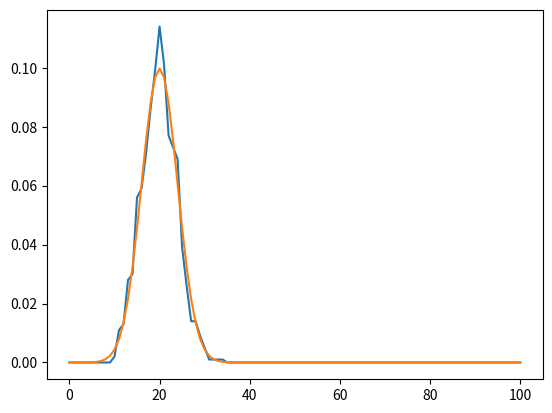

This chart was generated by the following Python code:
# -*- coding: utf-8 -*-
"""
Created on Thu Dec 24 22:17:26 2020

[redacted]
"""


import numpy as np
import matplotlib.pyplot as plt

plt.close('all')

n=100
m=1000

p=0.2

x=np.random.rand(m,n)<p

x=x+0

y=np.sum(x,1)

#plt.plot(y)

#z=[]

u=y==np.linspace([0],[n],n+1)

z=np.sum(u/m,1)
#############################
var=n*p*(1-p)
avg=n*p
gaussian=1/np.sqrt(var*np.pi*2)*np.exp(-0.5*(np.arange(n+1)-avg)**2/var)
plt.plot(z)
plt.plot(gaussian)